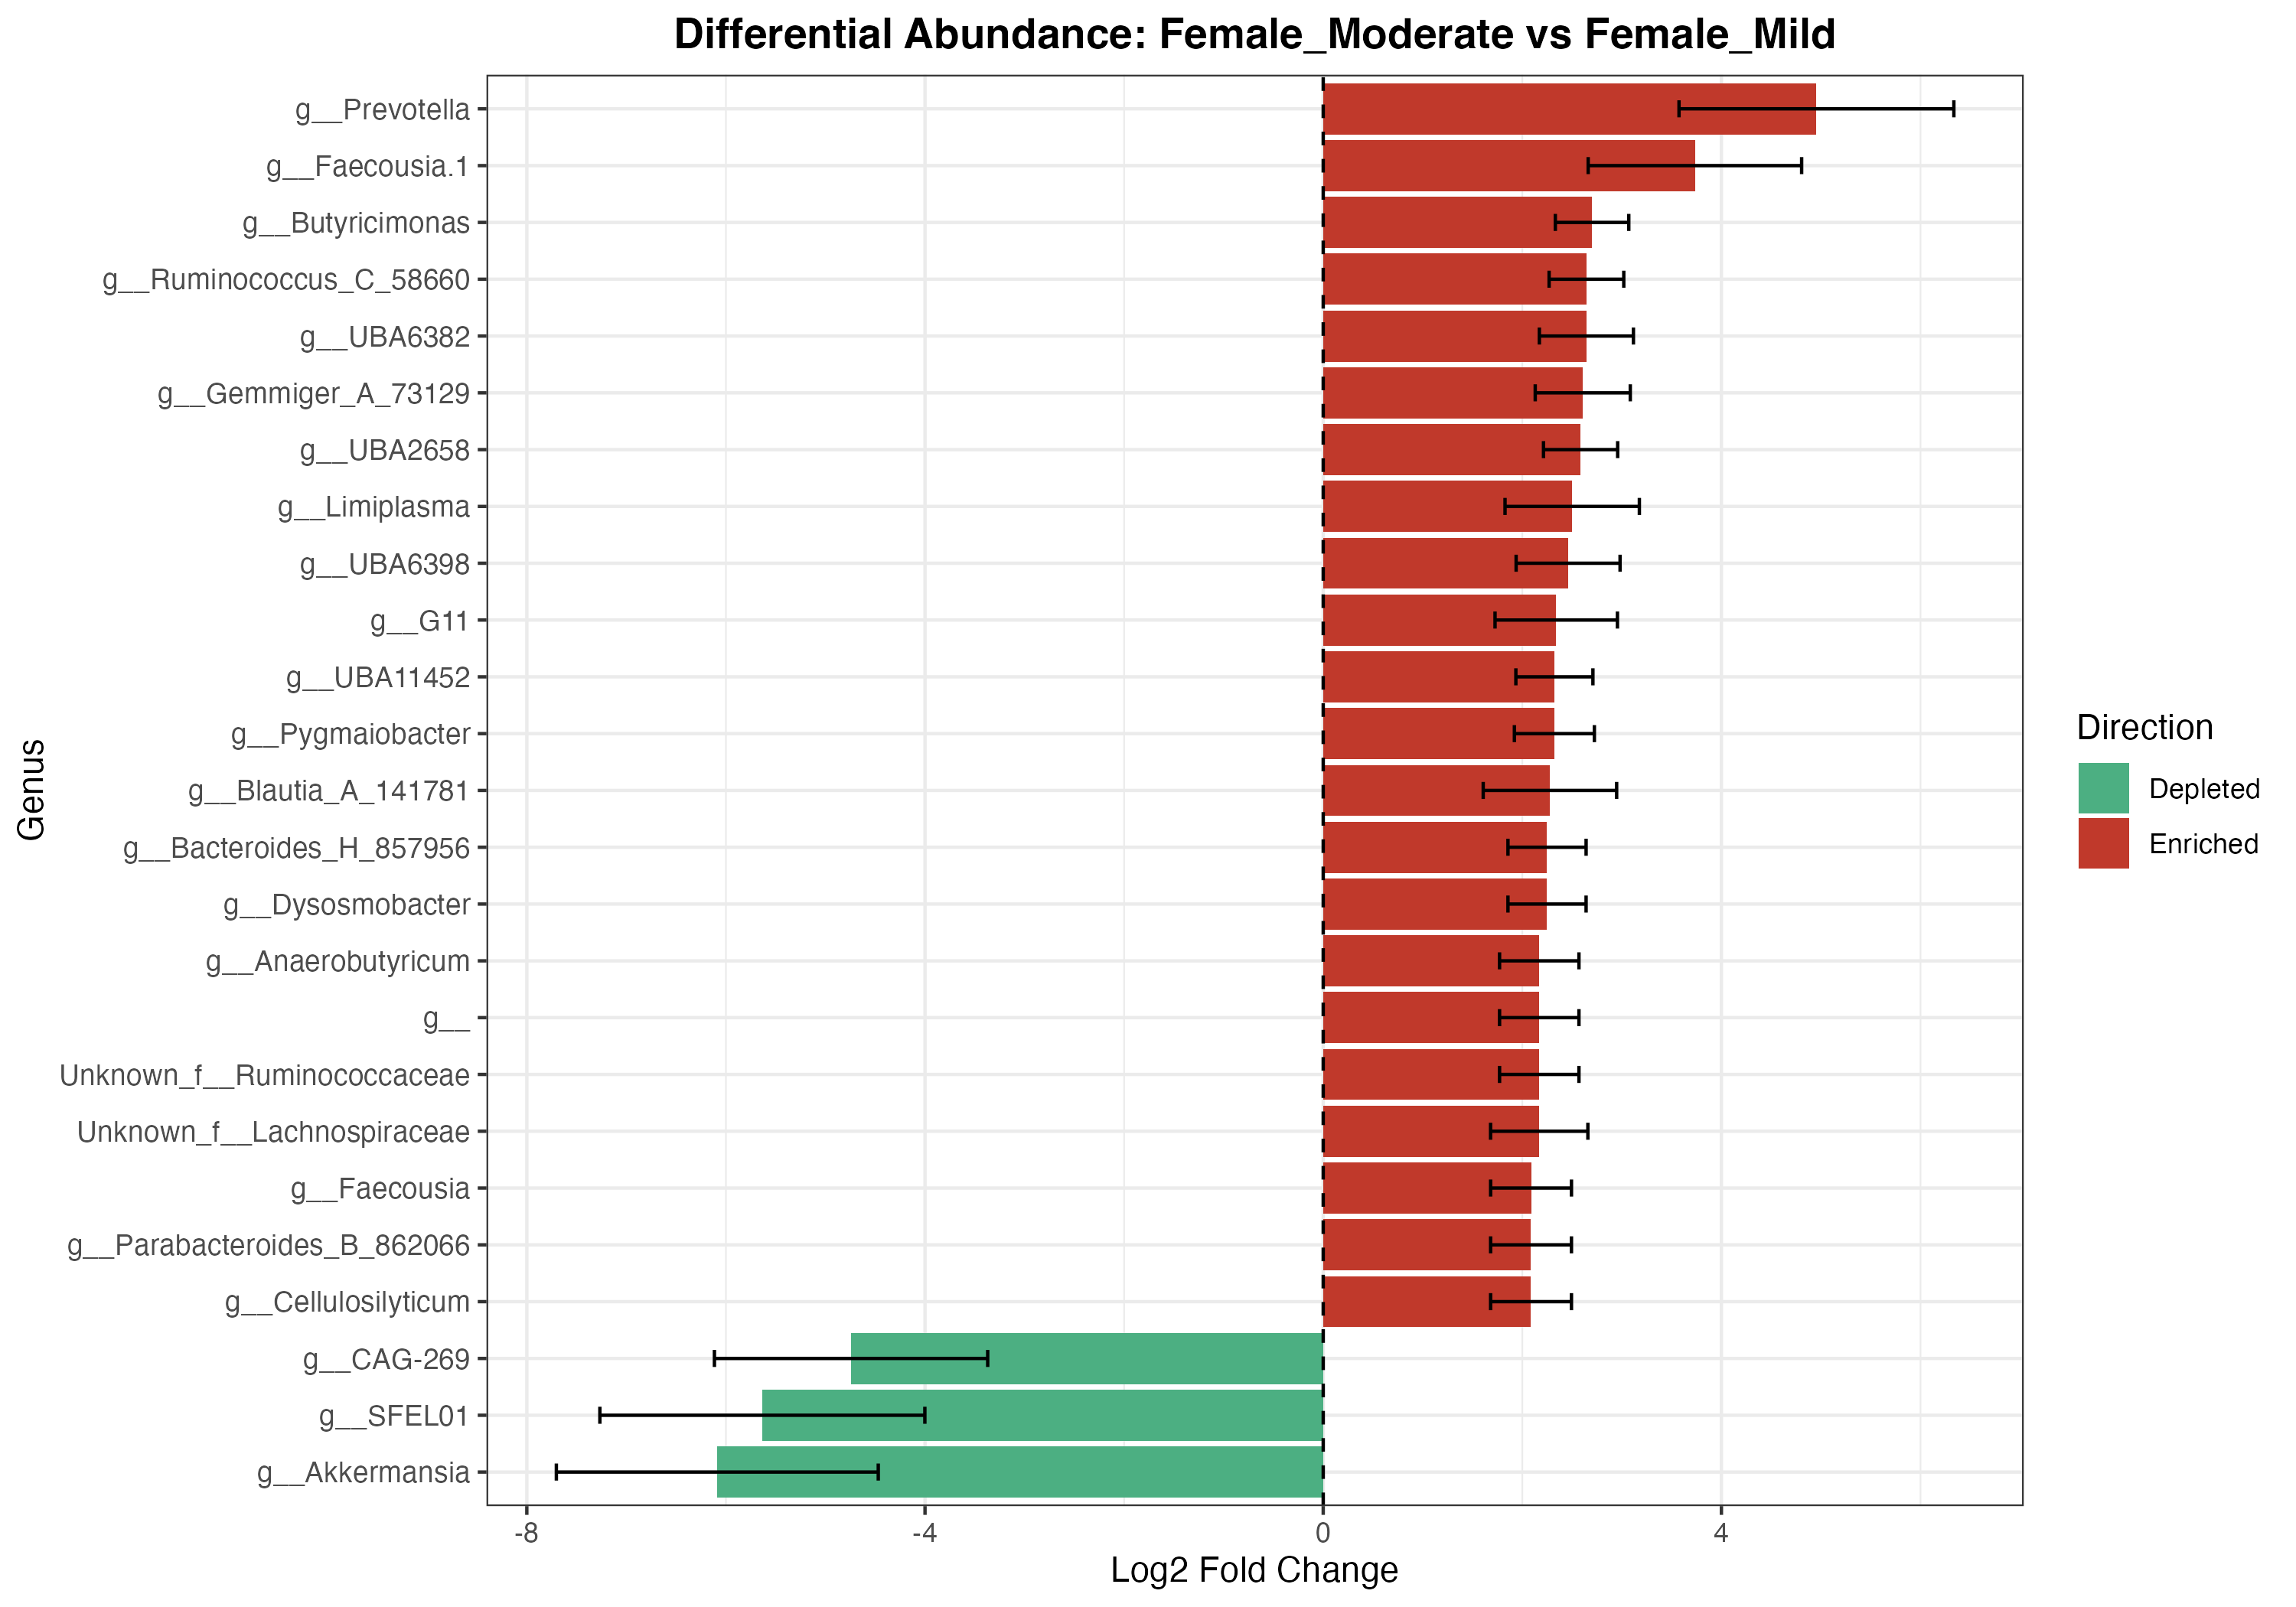

Data behind this chart, as committed beside it:
ASV, Domain, Phylum, Class, Order, Family, Genus, Species, Confidence, baseMean, log2FoldChange, lfcSE, stat, pvalue, padj, direction
07b3b3fd19823989e27dfa162390aea3, d__Bacteria, p__Verrucomicrobiota, c__Verrucomicrobiae, o__Verrucomicrobiales, f__Akkermansiaceae, g__Akkermansia, s__Akkermansia muciniphila_D_776786, 0.9998, 382.3, -6.086, 1.617, -3.765, 0.0001668, 0.01562, Depleted
c6347bddee9e2a4578420fb0f45f72d8, d__Bacteria, p__Bacillota_A_368345, c__Clostridia_258483, o__Christensenellales, f__CAG-138, g__SFEL01, s__, 0.9664, 34.19, -5.634, 1.632, -3.452, 0.0005574, 0.03961, Depleted
dccd97f0246940e511109cca56752886, d__Bacteria, p__Bacillota_A_368345, c__Clostridia_258483, o__TANB77, f__CAG-508, g__CAG-269, s__CAG-269 sp000431335, 0.9829, 11.47, -4.743, 1.373, -3.456, 0.0005491, 0.03961, Depleted
13c4d2437e3b932e1de8bc0596fe6bd8, d__Bacteria, p__Bacillota_A_368345, c__Clostridia_258483, o__Lachnospirales, f__Cellulosilyticaceae, g__Cellulosilyticum, s__Cellulosilyticum lentocellum, 0.9965, 1.081, 2.088, 0.406, 5.142, 2.71967008999022e-07, 4.07587890819867e-05, Enriched
e0a48af4e6602ff11f6d2a49a493b616, d__Bacteria, p__Bacteroidota, c__Bacteroidia, o__Bacteroidales, f__Tannerellaceae, g__Parabacteroides_B_862066, NA, 1, 1.081, 2.088, 0.406, 5.142, 2.71967008999022e-07, 4.07587890819867e-05, Enriched
8698a00f108c75bf4ab8422beb91e60c, d__Bacteria, p__Bacillota_A_368345, c__Clostridia_258483, o__Oscillospirales, f__Oscillospiraceae_88309, g__Faecousia, s__, 0.9952, 1.081, 2.088, 0.406, 5.142, 2.71752469159088e-07, 4.07587890819867e-05, Enriched
52dc880ff5a3804155f54dffa5c52a95, d__Bacteria, p__Bacillota_A_368345, c__Clostridia_258483, o__Lachnospirales, f__Lachnospiraceae, Unknown_f__Lachnospiraceae, NA, 0.9998, 1.249, 2.17, 0.4887, 4.44, 8.97747729536086e-06, 0.001062, Enriched
f3c16cf8c14f4e777d68fc85380c801b, d__Bacteria, p__Bacillota_A_368345, c__Clostridia_258483, o__Oscillospirales, f__Ruminococcaceae, Unknown_f__Ruminococcaceae, NA, 0.994, 1.086, 2.17, 0.3988, 5.442, 5.26450399145509e-08, 9.8621708106592e-06, Enriched
910b4f114ecf2279fc2e780331a5a60f, d__Bacteria, p__Bacillota_A_368345, c__Clostridia_258483, o__Christensenellales, f__UBA1242, g__, s__, 0.7348, 1.086, 2.17, 0.3988, 5.442, 5.26450399145509e-08, 9.8621708106592e-06, Enriched
1ba04d67565878a96f086f632d8feade, d__Bacteria, p__Bacillota_A_368345, c__Clostridia_258483, o__Lachnospirales, f__Lachnospiraceae, g__Anaerobutyricum, s__Anaerobutyricum hallii, 0.832, 1.086, 2.17, 0.3988, 5.442, 5.26450399145509e-08, 9.8621708106592e-06, Enriched
ebe7ab75107bc043cb8da38aa06ab776, d__Bacteria, p__Bacillota_A_368345, c__Clostridia_258483, o__Oscillospirales, f__Oscillospiraceae_88309, g__Dysosmobacter, s__, 0.9919, 1.092, 2.248, 0.3924, 5.728, 1.01342031023395e-08, 3.25452693915132e-06, Enriched
bf8f171ac24323e5e6ea1969f8f61396, d__Bacteria, p__Bacteroidota, c__Bacteroidia, o__Bacteroidales, f__Bacteroidaceae, g__Bacteroides_H_857956, s__Bacteroides_H_857956 cellulosilyticus, 0.9998, 1.092, 2.248, 0.3924, 5.729, 1.01242274266231e-08, 3.25452693915132e-06, Enriched
9468641a627977ca9c545e14a198c92d, d__Bacteria, p__Bacillota_A_368345, c__Clostridia_258483, o__Lachnospirales, f__Lachnospiraceae, g__Blautia_A_141781, s__, 0.8499, 1.819, 2.277, 0.6702, 3.398, 0.0006794, 0.04492, Enriched
24dfdbc0be9b006a52a4d43131a4889c, d__Bacteria, p__Bacillota_A_368345, c__Clostridia_258483, o__Oscillospirales, f__Ruminococcaceae, g__Pygmaiobacter, s__, 0.9999, 1.146, 2.322, 0.4018, 5.779, 7.51327918947181e-09, 3.25452693915132e-06, Enriched
2b9b7190a45757a983b12e2a6690af49, d__Bacteria, p__Verrucomicrobiota, c__Lentisphaeria, o__Victivallales, f__UBA1829, g__UBA11452, s__, 0.9999, 1.097, 2.322, 0.387, 6, 1.96727137265739e-09, 1.10560651143346e-06, Enriched
9fc9eb6bd14d89565b78ba1b77c74ad8, d__Bacteria, p__Bacillota_A_368345, c__Clostridia_258483, o__Lachnospirales, f__Lachnospiraceae, g__G11, s__, 0.9771, 1.542, 2.341, 0.6148, 3.807, 0.0001406, 0.01375, Enriched
19e85fec6739579585548db4e554c0a8, d__Bacteria, p__Bacteroidota, c__Bacteroidia, o__Bacteroidales, f__Bacteroidaceae, g__UBA6398, s__UBA6398 sp002451695, 0.7958, 1.32, 2.46, 0.5221, 4.712, 2.45809036129404e-06, 0.0003454, Enriched
ea4389ef7dddca1b7dc6eda649126ead, d__Bacteria, p__Bacillota_A_368345, c__Clostridia_258483, o__Christensenellales, f__Aristaeellaceae, g__Limiplasma, s__Limiplasma merdipullorum, 1, 1.852, 2.501, 0.6747, 3.707, 0.00021, 0.01889, Enriched
017605313b87ed44e4b76d47a688ad1a, d__Bacteria, p__Bacillota_A_368345, c__Clostridia_258483, o__Oscillospirales, f__Oscillospiraceae_88309, g__UBA2658, s__UBA2658 sp009929315, 0.8802, 1.119, 2.585, 0.3725, 6.94, 3.92351914349243e-12, 2.94002367819033e-09, Enriched
160ada2b7540ed91eb96680104761c15, d__Bacteria, p__Bacillota_A_368345, c__Clostridia_258483, o__Oscillospirales, f__Ruminococcaceae, g__Gemmiger_A_73129, NA, 1, 1.249, 2.607, 0.4775, 5.46, 4.75572706218636e-08, 9.8621708106592e-06, Enriched
6f2b3d842bdfec0667adb24380fefd4c, d__Bacteria, p__Bacteroidota, c__Bacteroidia, o__Bacteroidales, f__Bacteroidaceae, g__UBA6382, s__UBA6382 sp002439755, 0.9356, 1.298, 2.644, 0.4725, 5.595, 2.20106574242244e-08, 6.18499473620706e-06, Enriched
73c6cc85306628dfe817fffebcb2f492, d__Bacteria, p__Bacillota_A_368345, c__Clostridia_258483, o__Oscillospirales, f__Ruminococcaceae, g__Ruminococcus_C_58660, s__Ruminococcus_C_58660 sp000433635, 1, 1.141, 2.644, 0.375, 7.052, 1.76869989830391e-12, 1.98801868569359e-09, Enriched
3b749f9bcee8dc29d2a55e844b6ece4e, d__Bacteria, p__Bacteroidota, c__Bacteroidia, o__Bacteroidales, f__Marinifilaceae, g__Butyricimonas, s__, 0.9979, 1.13, 2.7, 0.369, 7.319, 2.49173203186237e-13, 5.6014136076266e-10, Enriched
692d2c7faf8482398a2cdfee529c0292, d__Bacteria, p__Bacillota_A_368345, c__Clostridia_258483, o__Oscillospirales, f__Oscillospiraceae_88309, g__Faecousia.1, s__, 0.9992, 5.386, 3.734, 1.072, 3.483, 0.0004963, 0.03847, Enriched
cbc76aafd3d20b21df4f571304a7dd4f, d__Bacteria, p__Bacteroidota, c__Bacteroidia, o__Bacteroidales, f__Bacteroidaceae, g__Prevotella, s__Prevotella sp003447235, 1, 45.2, 4.954, 1.38, 3.589, 0.0003321, 0.02871, Enriched
